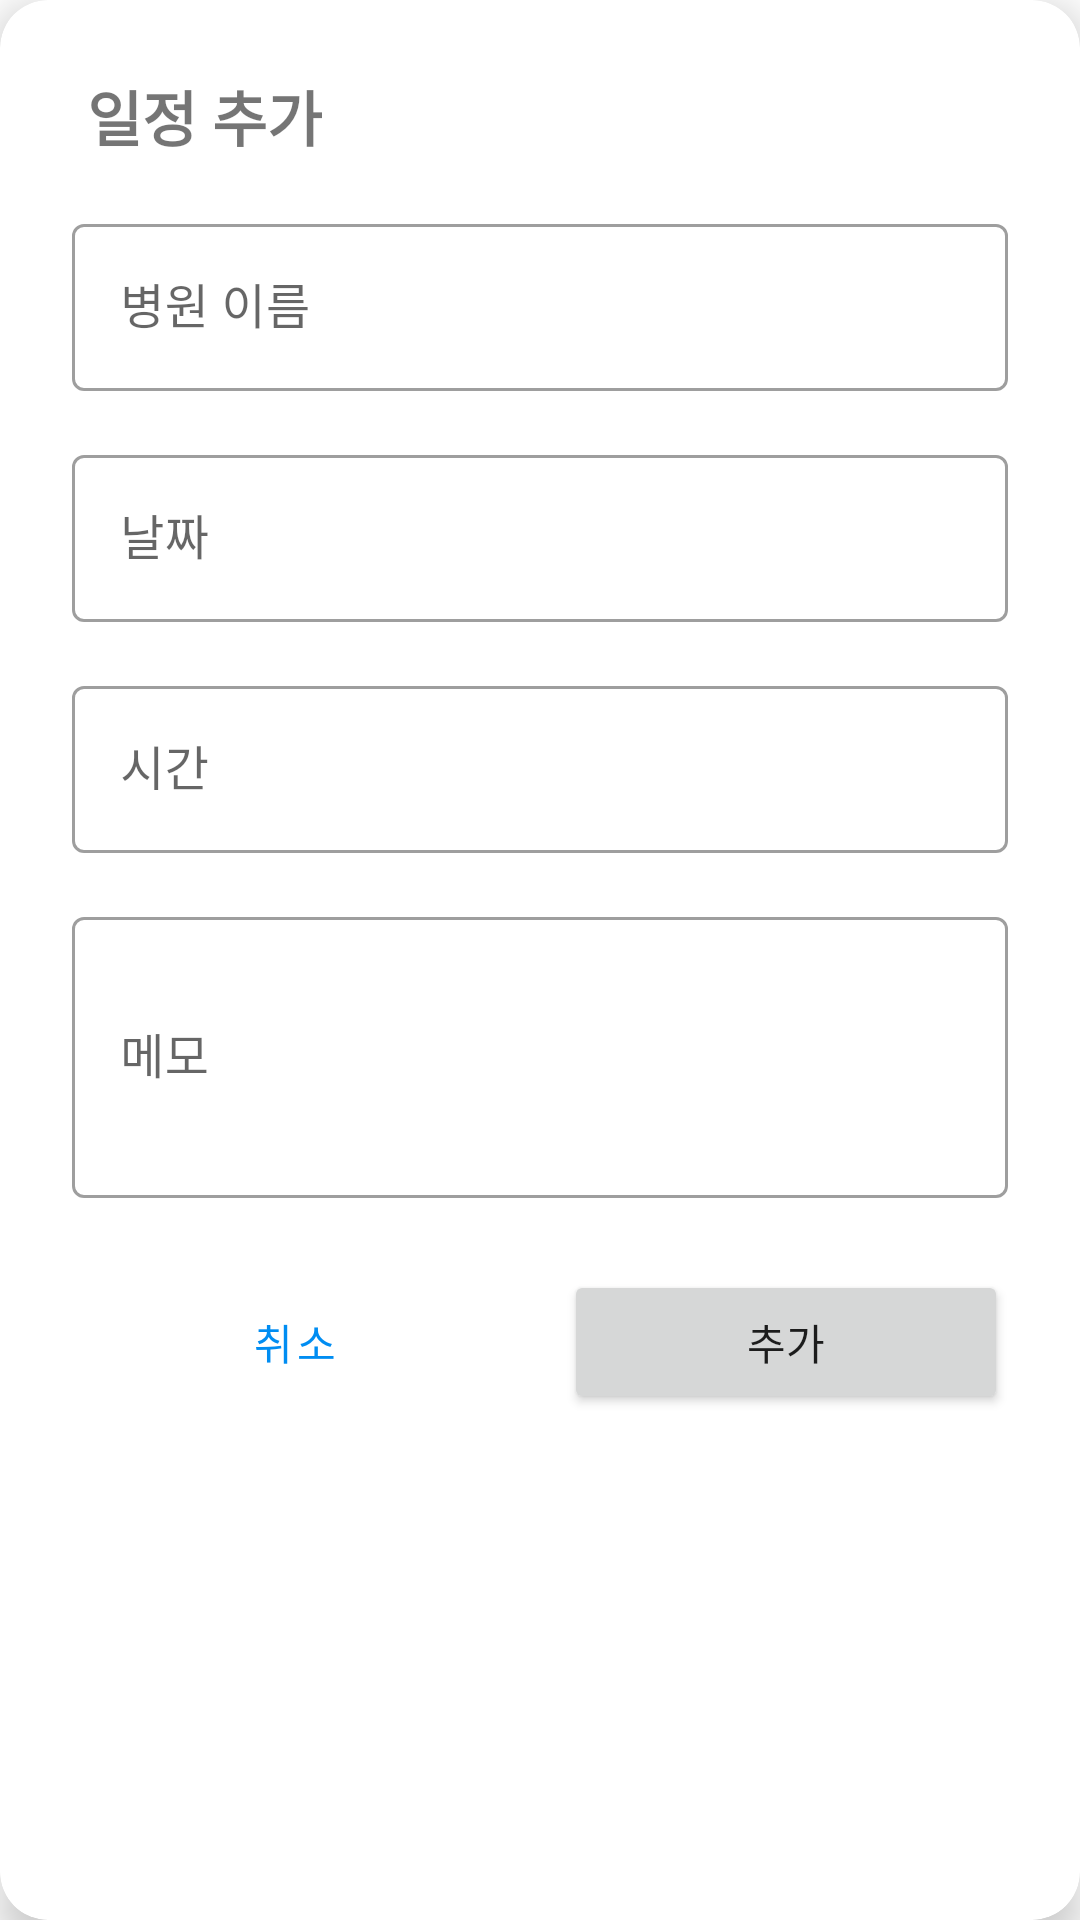

Android layout source for this screen:
<!-- AndroidManifest.xml: application theme Theme.DoctorPay -->
<!-- res/layout/dialog_add_appointment.xml -->
<?xml version="1.0" encoding="utf-8"?>
<androidx.cardview.widget.CardView
    xmlns:android="http://schemas.android.com/apk/res/android"
    xmlns:app="http://schemas.android.com/apk/res-auto"
    android:layout_width="match_parent"
    android:layout_height="wrap_content"
    app:cardCornerRadius="16dp"
    app:cardElevation="8dp"
    android:layout_margin="16dp">

    <LinearLayout
        android:layout_width="match_parent"
        android:layout_height="wrap_content"
        android:orientation="vertical"
        android:padding="24dp">

        <TextView
            android:id="@+id/titleTextView"
            android:layout_width="wrap_content"
            android:layout_height="wrap_content"
            android:text=" 일정 추가"
            android:textSize="20sp"
            android:textStyle="bold"
            android:layout_marginBottom="16dp"/>

        <TextView
            android:id="@+id/hospitalNameTextView"
            android:layout_width="match_parent"
            android:layout_height="wrap_content"
            android:textSize="18sp"
            android:textStyle="bold"
            android:layout_marginBottom="16dp"
            android:visibility="gone"/>

        <com.google.android.material.textfield.TextInputLayout
            android:id="@+id/hospitalNameInputLayout"
            android:layout_width="match_parent"
            android:layout_height="wrap_content"
            android:hint="병원 이름"
            style="@style/Widget.MaterialComponents.TextInputLayout.OutlinedBox"
            android:layout_marginBottom="16dp">

            <com.google.android.material.textfield.TextInputEditText
                android:id="@+id/hospitalNameEditText"
                android:layout_width="match_parent"
                android:layout_height="wrap_content"
                android:inputType="text"/>
        </com.google.android.material.textfield.TextInputLayout>

        <com.google.android.material.textfield.TextInputLayout
            android:layout_width="match_parent"
            android:layout_height="wrap_content"
            android:hint="날짜"
            style="@style/Widget.MaterialComponents.TextInputLayout.OutlinedBox"
            android:layout_marginBottom="16dp">

            <com.google.android.material.textfield.TextInputEditText
                android:id="@+id/dateEditText"
                android:layout_width="match_parent"
                android:layout_height="wrap_content"
                android:inputType="none"
                android:focusable="false"
                android:clickable="true"/>
        </com.google.android.material.textfield.TextInputLayout>

        <com.google.android.material.textfield.TextInputLayout
            android:layout_width="match_parent"
            android:layout_height="wrap_content"
            android:hint="시간"
            style="@style/Widget.MaterialComponents.TextInputLayout.OutlinedBox"
            android:layout_marginBottom="16dp">

            <com.google.android.material.textfield.TextInputEditText
                android:id="@+id/timeEditText"
                android:layout_width="match_parent"
                android:layout_height="wrap_content"
                android:inputType="none"
                android:focusable="false"
                android:clickable="true"/>
        </com.google.android.material.textfield.TextInputLayout>

        <com.google.android.material.textfield.TextInputLayout
            android:layout_width="match_parent"
            android:layout_height="wrap_content"
            android:hint="메모"
            style="@style/Widget.MaterialComponents.TextInputLayout.OutlinedBox"
            android:layout_marginBottom="24dp">

            <com.google.android.material.textfield.TextInputEditText
                android:id="@+id/notesEditText"
                android:layout_width="match_parent"
                android:layout_height="wrap_content"
                android:inputType="textMultiLine"
                android:lines="3"/>
        </com.google.android.material.textfield.TextInputLayout>

        <LinearLayout
            android:layout_width="match_parent"
            android:layout_height="wrap_content"
            android:orientation="horizontal">

            <Button
                android:id="@+id/cancelButton"
                android:layout_width="0dp"
                android:layout_height="wrap_content"
                android:layout_weight="1"
                android:text="취소"
                android:layout_marginEnd="8dp"
                style="@style/Widget.MaterialComponents.Button.TextButton"/>

            <Button
                android:id="@+id/addButton"
                android:layout_width="0dp"
                android:layout_height="wrap_content"
                android:layout_weight="1"
                android:text="추가"
                android:layout_marginStart="8dp"/>
        </LinearLayout>
    </LinearLayout>
</androidx.cardview.widget.CardView>
<!-- resources referenced by this layout -->
<resources>
  <style name="Theme.DoctorPay" parent="Theme.MaterialComponents.Light.DarkActionBar">
          
          <item name="colorPrimary">@color/signature_color2</item>
          <item name="colorPrimaryVariant">@color/signature_color4</item>
          <item name="colorOnPrimary">@color/white</item>
  
  
          <item name="colorSecondary">@color/signature_color3</item>
          <item name="colorSecondaryVariant">@color/signature_color2</item>
          <item name="colorOnSecondary">@color/black</item>
  
          <item name="android:windowNoTitle">true</item>
          <item name="android:windowActionBar">false</item>
  
  
  
          
          <item name="android:statusBarColor">?attr/colorPrimaryVariant</item>
          
      </style>
  <color name="signature_color2">#008DF2</color>
  <color name="signature_color4">#02354D</color>
  <color name="white">#FFFFFFFF</color>
  <color name="signature_color3">#0CD7EE</color>
  <color name="black">#FF000000</color>
</resources>
